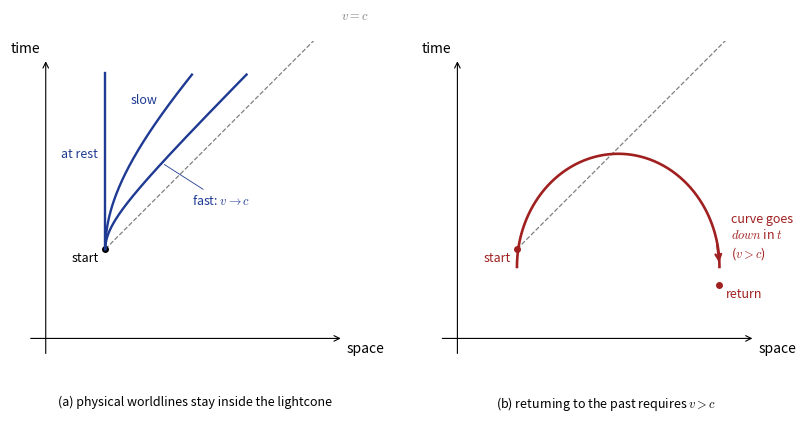

Here is the Python script that generated this plot: (Note: this script raises an exception after producing the figure.)
"""
Generate the (a)+(b) worldline figure for §2.4 Part 1 of geometric_story.tex.
Output: figures/worldline_figure.pdf  (referenced via \\includegraphics)

Key design points:
  * Common starting event START = (x0, t0) = (1.0, 1.5) -- shifted off the
    axes so the "at rest" line is clearly visible (not hugging the t-axis)
    and so the curves can asymptotically approach the lightcone from above.
  * The lightcone is the lightcone OF THE STARTING EVENT, not of the origin:
    its right branch is t = t0 + (x - x0) for x >= x0, drawn dashed.
  * Worldlines are correct relativistic hyperbolas with constant proper
    acceleration a, parameterized as
        x(tau) = x0 + (1/a)(cosh(a*tau) - 1)
        t(tau) = t0 + (1/a) sinh(a*tau)
    so they pass through (x0, t0) at rest (dx/dt|_{tau=0} = 0) and asymptote
    to slope dt/dx = 1 (i.e. v = c) from above. They stay strictly INSIDE
    the lightcone for all tau > 0.
  * Slow particle (small a): asymptote is well above the lightcone -> curve
    stays close to the t-axis (more vertical worldline).
  * Fast particle (large a): asymptote is just above the lightcone -> curve
    tilts sharply right, hugging the lightcone.
  * Panel (b) shares the same starting event; the closed-loop arc rises into
    the future, peaks, and descends back to a "return" point at smaller t,
    illustrating that returning to the past requires v > c.

Run: python3 figures/make_worldline_figure.py
"""
import os
import numpy as np
import matplotlib.pyplot as plt

plt.rcParams.update({
    "font.size": 10,
    "axes.titlesize": 10,
    "axes.labelsize": 10,
    "mathtext.fontset": "cm",
})

fig, axes = plt.subplots(1, 2, figsize=(8.4, 4.0))

# common starting event for both panels
x0, t0 = 1.0, 1.5
xmax, ymax = 5.0, 4.7

WORLDLINE = "#1f3a93"
LOOP      = "#a02020"

# ---------------------------------------------------------- panel (a) ----
ax = axes[0]

# axes
ax.annotate("", xy=(xmax, 0), xytext=(-0.3, 0),
            arrowprops=dict(arrowstyle="->", color="black", lw=0.8))
ax.annotate("", xy=(0, ymax), xytext=(0, -0.3),
            arrowprops=dict(arrowstyle="->", color="black", lw=0.8))
ax.text(xmax + 0.05, -0.05, "space", ha="left", va="top")
ax.text(-0.1, ymax + 0.05, "time", ha="right", va="bottom")

# lightcone of the starting event (right branch only — the relevant one)
ax.plot([x0, xmax - 0.2], [t0, t0 + (xmax - 0.2 - x0)],
        "--", color="gray", lw=0.9)
ax.text(xmax - 0.05, t0 + (xmax - 0.2 - x0),
        r"$v=c$", color="gray", fontsize=9, ha="left", va="bottom")

# starting event marker
ax.plot([x0], [t0], "o", color="black", markersize=4)
ax.text(x0 - 0.1, t0 - 0.05, r"start", color="black", fontsize=9,
        ha="right", va="top")

# (1) "at rest" — vertical worldline rising from start
ax.plot([x0, x0], [t0, ymax - 0.25], color=WORLDLINE, lw=1.7)
ax.text(x0 - 0.12, (t0 + ymax) / 2, "at rest",
        color=WORLDLINE, fontsize=9, ha="right", va="center")

# (2) slow particle — small acceleration, asymptote far above lightcone
a_slow = 0.45
tau = np.linspace(0, 6, 400)
x_slow = x0 + (1.0 / a_slow) * (np.cosh(a_slow * tau) - 1)
t_slow = t0 + (1.0 / a_slow) * np.sinh(a_slow * tau)
mask = (x_slow <= xmax - 0.3) & (t_slow <= ymax - 0.25)
ax.plot(x_slow[mask], t_slow[mask], color=WORLDLINE, lw=1.7)
i = int(0.85 * mask.sum())
ax.text(x_slow[mask][i] - 0.15, t_slow[mask][i] + 0.02, "slow",
        color=WORLDLINE, fontsize=9, ha="right", va="bottom")

# (3) fast particle — large acceleration, asymptote close to lightcone
a_fast = 1.6
tau = np.linspace(0, 3, 400)
x_fast = x0 + (1.0 / a_fast) * (np.cosh(a_fast * tau) - 1)
t_fast = t0 + (1.0 / a_fast) * np.sinh(a_fast * tau)
mask = (x_fast <= xmax - 0.3) & (t_fast <= ymax - 0.25)
ax.plot(x_fast[mask], t_fast[mask], color=WORLDLINE, lw=1.7)
i = int(0.7 * mask.sum())
ax.annotate(r"fast: $v \to c$",
            xy=(x_fast[mask][i], t_fast[mask][i]),
            xytext=(x_fast[mask][i] + 0.5, t_fast[mask][i] - 0.7),
            color=WORLDLINE, fontsize=9,
            arrowprops=dict(arrowstyle="-", color=WORLDLINE, lw=0.6))

ax.set_xlim(-0.6, xmax + 0.3)
ax.set_ylim(-0.6, ymax + 0.3)
ax.set_aspect("equal")
ax.axis("off")
ax.text((xmax) / 2, -0.95,
        "(a) physical worldlines stay inside the lightcone",
        ha="center", va="top", fontsize=9)

# ---------------------------------------------------------- panel (b) ----
ax = axes[1]

ax.annotate("", xy=(xmax, 0), xytext=(-0.3, 0),
            arrowprops=dict(arrowstyle="->", color="black", lw=0.8))
ax.annotate("", xy=(0, ymax), xytext=(0, -0.3),
            arrowprops=dict(arrowstyle="->", color="black", lw=0.8))
ax.text(xmax + 0.05, -0.05, "space", ha="left", va="top")
ax.text(-0.1, ymax + 0.05, "time", ha="right", va="bottom")

# lightcone of starting event (right branch)
ax.plot([x0, xmax - 0.2], [t0, t0 + (xmax - 0.2 - x0)],
        "--", color="gray", lw=0.9)

# starting event marker (same as panel a)
ax.plot([x0], [t0], "o", color=LOOP, markersize=4)
ax.text(x0 - 0.1, t0 - 0.05, "start", color=LOOP, fontsize=9,
        ha="right", va="top")

# closed-timelike-curve arc: rises from start into future, peaks, then
# descends back DOWN in t to a "return" point with t_ret < t0
t_start = t0
t_return = t0 - 0.6  # below the starting time -> in the past
x_return = x0 + 3.4
# parametric ellipse-like arc going from (x0,t_start) to (x_return,t_return)
theta = np.linspace(np.pi, 0, 200)
cx = (x0 + x_return) / 2.0
cy = (t_start + t_return) / 2.0
rx = (x_return - x0) / 2.0
ry = 1.9
x_arc = cx + rx * np.cos(theta)
y_arc = cy + ry * np.sin(theta)
ax.plot(x_arc, y_arc, color=LOOP, lw=1.9)
# arrowhead near the descending tail
ax.annotate("", xy=(x_arc[-2], y_arc[-2]), xytext=(x_arc[-15], y_arc[-15]),
            arrowprops=dict(arrowstyle="->", color=LOOP, lw=1.7))

# return point
ax.plot([x_return], [t_return], "o", color=LOOP, markersize=4)
ax.text(x_return + 0.1, t_return - 0.05, "return",
        color=LOOP, fontsize=9, ha="left", va="top")

# annotation of the descending portion
ax.text(x_return + 0.2, (t_start + t_return) / 2 + 0.5,
        "curve goes\n" + r"$\mathit{down}$ in $t$" + "\n" + r"($v > c$)",
        color=LOOP, fontsize=9, ha="left", va="center")

ax.set_xlim(-0.6, xmax + 0.3)
ax.set_ylim(-0.6, ymax + 0.3)
ax.set_aspect("equal")
ax.axis("off")
ax.text((xmax) / 2, -0.95,
        r"(b) returning to the past requires $v > c$",
        ha="center", va="top", fontsize=9)

plt.tight_layout()
out = os.path.join(os.path.dirname(os.path.abspath(__file__)), "worldline_figure.pdf")
plt.savefig(out, bbox_inches="tight")
print(f"Wrote {out}")
